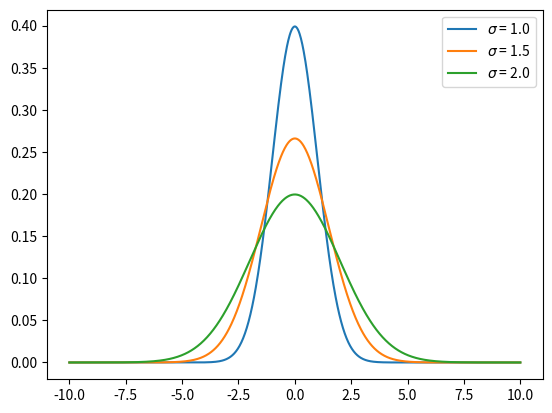

Write the Python code that produced this figure.
"""
The normalized Gaussian function centered at x = 0 is
        g(x) = (1/(sigma*sqrt(2*pi)))*exp(-x**2/(2*sigma**2))
Plot and compare the shapes of these functions for standard deviations sigma = 1, 1.5 and 2.
"""

import numpy as np
import matplotlib.pyplot as plt

def norm_Gauss(x, sigma):
    """ Returns the normalized Gaussian function centered at x=0 when given x and sigma
    """
    return (1/(sigma*np.sqrt(2*np.pi)))*np.exp(-x**2/(2*sigma**2))

x_range = np.linspace(-10, 10, 1000)
sigmas = np.array([1, 1.5, 2])

for dev in sigmas:
    plt.plot(x_range, norm_Gauss(x_range, dev), label=f"$\sigma$ = {dev:.1f}")
plt.legend()
plt.show()